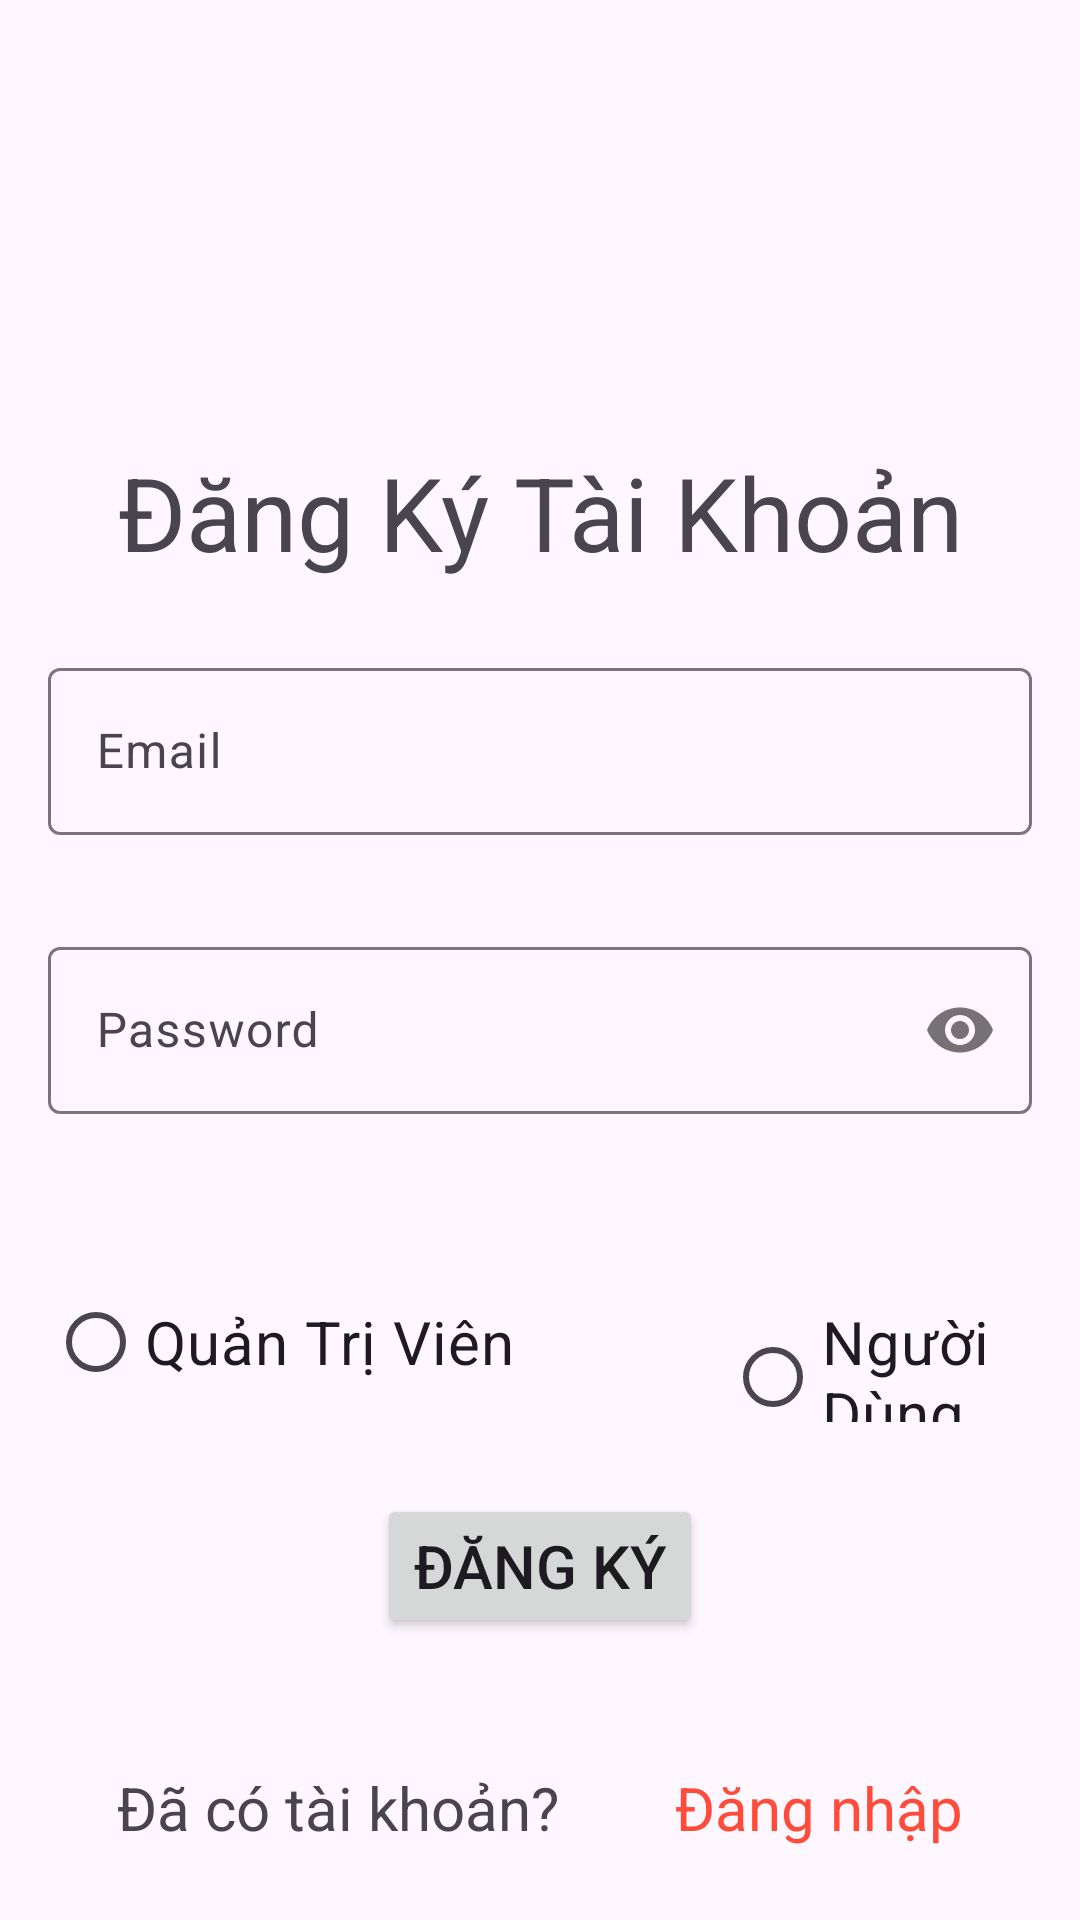

Produce the Android XML layout that renders to this screen, including the resource entries it uses.
<!-- AndroidManifest.xml: application theme Theme.FoodOrderApp -->
<!-- res/layout/activity_sign_up.xml -->
<?xml version="1.0" encoding="utf-8"?>
<androidx.constraintlayout.widget.ConstraintLayout xmlns:android="http://schemas.android.com/apk/res/android"
    xmlns:app="http://schemas.android.com/apk/res-auto"
    xmlns:tools="http://schemas.android.com/tools"
    android:layout_width="match_parent"
    android:layout_height="match_parent"
    tools:context=".activity.SignUpActivity">

    <ImageView
        android:id="@+id/imageBack"
        android:layout_width="51dp"
        android:layout_height="52dp"
        android:layout_marginTop="4dp"
        android:padding="12dp"

        android:src="@drawable/ic_back"
        app:layout_constraintEnd_toEndOf="parent"
        app:layout_constraintHorizontal_bias="0.008"
        app:layout_constraintStart_toStartOf="parent"
        app:layout_constraintTop_toTopOf="parent"
        android:contentDescription="TODO"
        tools:ignore="ContentDescription,HardcodedText" />

    <TextView
        android:id="@+id/textView3"
        android:layout_width="0dp"
        android:layout_height="wrap_content"
        android:layout_marginTop="148dp"
        android:text="@string/dang_ky_tai_khoan"
        android:textAlignment="center"
        android:textAppearance="@style/TextAppearance.AppCompat.Medium"
        android:textSize="34sp"
        app:layout_constraintEnd_toEndOf="parent"
        app:layout_constraintStart_toStartOf="parent"
        app:layout_constraintTop_toTopOf="parent" />

    <com.google.android.material.textfield.TextInputLayout
        android:id="@+id/textInputLayout"
        android:layout_width="0dp"
        android:layout_height="wrap_content"
        android:layout_marginStart="16dp"
        android:layout_marginTop="24dp"
        android:layout_marginEnd="16dp"
        app:layout_constraintEnd_toEndOf="parent"
        app:layout_constraintStart_toStartOf="parent"
        app:layout_constraintTop_toBottomOf="@+id/textView3">

        <com.google.android.material.textfield.TextInputEditText
            android:id="@+id/txt_email"
            android:layout_width="match_parent"
            android:layout_height="wrap_content"
android:inputType="text"
            android:hint="@string/email"
            tools:ignore="TextContrastCheck,VisualLintTextFieldSize" />
    </com.google.android.material.textfield.TextInputLayout>

    <com.google.android.material.textfield.TextInputLayout
        android:id="@+id/textInputLayout2"
        android:layout_width="0dp"
        android:layout_height="wrap_content"
        android:layout_marginTop="32dp"
        app:passwordToggleEnabled="true"
        app:layout_constraintEnd_toEndOf="@+id/textInputLayout"
        app:layout_constraintStart_toStartOf="@+id/textInputLayout"
        app:layout_constraintTop_toBottomOf="@+id/textInputLayout">

        <com.google.android.material.textfield.TextInputEditText
            android:id="@+id/txt_password"
            android:layout_width="match_parent"
            android:layout_height="wrap_content"
            android:hint="@string/password"
            android:inputType="textPassword"
            android:textColorHint="#546E7A"
            tools:ignore="TextContrastCheck,VisualLintTextFieldSize" />
    </com.google.android.material.textfield.TextInputLayout>

    <RadioGroup
        android:id="@+id/radioGroup"
        android:layout_width="0dp"
        android:layout_height="wrap_content"
        android:layout_marginTop="52dp"
        android:orientation="horizontal"
        app:layout_constraintEnd_toEndOf="@+id/textInputLayout2"
        app:layout_constraintHorizontal_bias="0.928"
        app:layout_constraintStart_toStartOf="@+id/textInputLayout2"
        app:layout_constraintTop_toBottomOf="@+id/textInputLayout2">

        <RadioButton
            android:id="@+id/rb_quantrivien"
            android:layout_width="wrap_content"
            android:layout_height="wrap_content"
            android:text="@string/quan_tri_vien"
            android:textSize="20sp" />

        <RadioButton
            android:id="@+id/rb_nguoidung"
            android:layout_width="wrap_content"
            android:layout_height="wrap_content"
            android:layout_marginStart="70dp"
            android:text="@string/nguoi_dung"
            android:textSize="20sp" />
    </RadioGroup>

    <Button
        android:id="@+id/btn_dangky"
        android:layout_width="wrap_content"
        android:layout_height="wrap_content"
        android:layout_marginTop="24dp"
        android:text="@string/dang_ky"
        android:textSize="20sp"
        app:layout_constraintEnd_toEndOf="@+id/radioGroup"
        app:layout_constraintStart_toStartOf="@+id/radioGroup"
        app:layout_constraintTop_toBottomOf="@+id/radioGroup" />

    <TextView
        android:id="@+id/textView4"
        android:layout_width="wrap_content"
        android:layout_height="wrap_content"
        android:layout_marginBottom="24dp"
        android:text="@string/da_co_tai_khoan"
        android:textSize="20sp"
        app:layout_constraintBottom_toBottomOf="parent"
        app:layout_constraintEnd_toStartOf="@+id/txt_DangNhap"
        app:layout_constraintHorizontal_bias="0.5"
        app:layout_constraintStart_toStartOf="parent" />

    <TextView
        android:id="@+id/txt_DangNhap"
        android:layout_width="wrap_content"
        android:layout_height="wrap_content"
        android:text="@string/dang_nhap"
        android:textColor="@color/orange"
        android:textSize="20sp"
        app:layout_constraintEnd_toEndOf="parent"
        app:layout_constraintHorizontal_bias="0.5"
        app:layout_constraintStart_toEndOf="@+id/textView4"
        app:layout_constraintTop_toTopOf="@+id/textView4" />

    <ProgressBar
        android:id="@+id/progressBar"
        style="?android:attr/progressBarStyle"
        android:layout_width="wrap_content"
        android:layout_height="wrap_content"
        android:visibility="gone"
        app:layout_constraintBottom_toBottomOf="parent"
        app:layout_constraintEnd_toEndOf="parent"
        app:layout_constraintStart_toStartOf="parent"
        app:layout_constraintTop_toTopOf="parent" />
</androidx.constraintlayout.widget.ConstraintLayout>
<!-- resources referenced by this layout -->
<resources>
  <color name="orange">#FF4b3a</color>
  <string name="da_co_tai_khoan">Đã có tài khoản?</string>
  <string name="dang_ky">Đăng Ký</string>
  <string name="dang_ky_tai_khoan">Đăng Ký Tài Khoản</string>
  <string name="dang_nhap">Đăng nhập</string>
  <string name="email">Email</string>
  <string name="nguoi_dung">Người Dùng</string>
  <string name="password">Password</string>
  <string name="quan_tri_vien">Quản Trị Viên</string>
  <style name="Theme.FoodOrderApp" parent="Base.Theme.FoodOrderApp" />
  <style name="Base.Theme.FoodOrderApp" parent="Theme.Material3.DayNight.NoActionBar">
          
          
      </style>
</resources>
